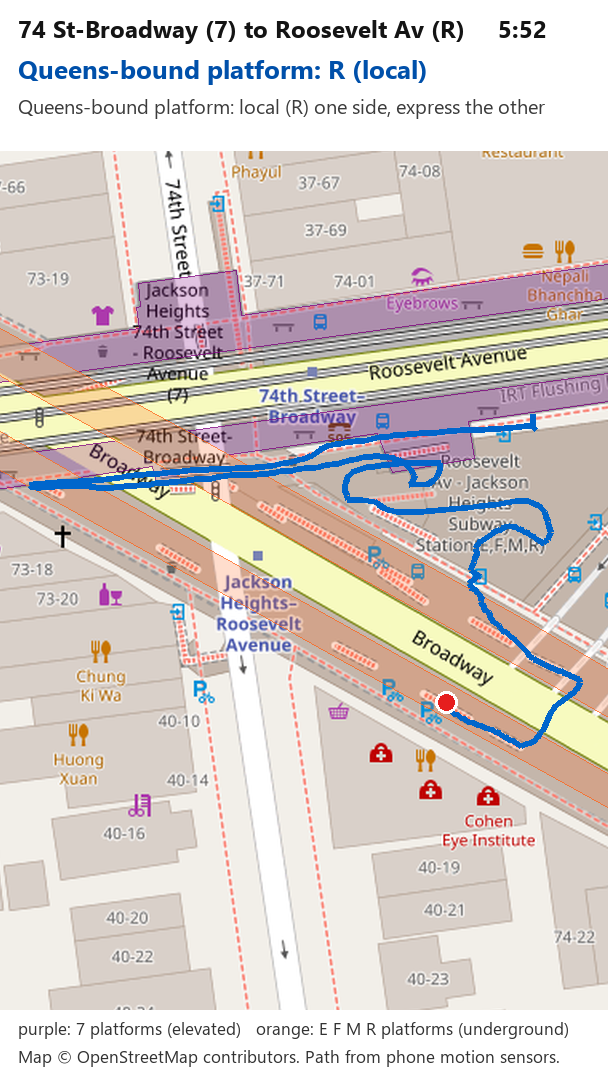

The file beside this chart, header and first rows:
epoch_ms, video_seconds, east_m, north_m, lon, lat, kind
1794883468986, 0.0, 38.86, 20.25, -73.89, 40.75, start
1794883469051, 0.06, 38.8, 19.66, -73.89, 40.75, walk
1794883469609, 0.62, 38.8, 19.09, -73.89, 40.75, walk
1794883470925, 1.94, 38.81, 18.56, -73.89, 40.75, walk
1794883473586, 4.6, 39.24, 18.17, -73.89, 40.75, walk
1794883477185, 8.2, 38.83, 18.43, -73.89, 40.75, walk
1794883477753, 8.77, 38.26, 18.43, -73.89, 40.75, walk
1794883478212, 9.23, 37.68, 18.41, -73.89, 40.75, walk
1794883478700, 9.71, 37.11, 18.38, -73.89, 40.75, walk
1794883479179, 10.19, 36.54, 18.33, -73.89, 40.75, walk
1794883479697, 10.71, 35.97, 18.29, -73.89, 40.75, walk
1794883480186, 11.2, 35.4, 18.25, -73.89, 40.75, walk
1794883480694, 11.71, 34.83, 18.22, -73.89, 40.75, walk
1794883481213, 12.23, 34.26, 18.18, -73.89, 40.75, walk
1794883481711, 12.73, 33.69, 18.14, -73.89, 40.75, walk
1794883482200, 13.21, 33.12, 18.11, -73.89, 40.75, walk
1794883482728, 13.74, 32.55, 18.08, -73.89, 40.75, walk
1794883483206, 14.22, 31.97, 18.04, -73.89, 40.75, walk
1794883483695, 14.71, 31.4, 18.01, -73.89, 40.75, walk
1794883484293, 15.31, 30.84, 17.98, -73.89, 40.75, walk
1794883484732, 15.75, 30.26, 17.94, -73.89, 40.75, walk
1794883485699, 16.71, 29.71, 17.93, -73.89, 40.75, walk
1794883486177, 17.19, 29.14, 17.9, -73.89, 40.75, walk
1794883486696, 17.71, 28.57, 17.88, -73.89, 40.75, walk
1794883487164, 18.18, 28.0, 17.85, -73.89, 40.75, walk
1794883487683, 18.7, 27.43, 17.82, -73.89, 40.75, walk
1794883488141, 19.16, 26.85, 17.78, -73.89, 40.75, walk
1794883488640, 19.65, 26.28, 17.73, -73.89, 40.75, walk
1794883489108, 20.12, 25.71, 17.68, -73.89, 40.75, walk
1794883489616, 20.63, 25.14, 17.63, -73.89, 40.75, walk
1794883490075, 21.09, 24.57, 17.57, -73.89, 40.75, walk
1794883490583, 21.6, 24.0, 17.52, -73.89, 40.75, walk
1794883491052, 22.07, 23.43, 17.47, -73.89, 40.75, walk
1794883491521, 22.53, 22.86, 17.42, -73.89, 40.75, walk
1794883491989, 23.0, 22.29, 17.38, -73.89, 40.75, walk
1794883492498, 23.51, 21.72, 17.34, -73.89, 40.75, walk
1794883492966, 23.98, 21.15, 17.31, -73.89, 40.75, walk
1794883493445, 24.46, 20.57, 17.28, -73.89, 40.75, walk
1794883493953, 24.97, 20.0, 17.25, -73.89, 40.75, walk
1794883494432, 25.45, 19.43, 17.2, -73.89, 40.75, walk
1794883494920, 25.93, 18.87, 17.13, -73.89, 40.75, walk
1794883495399, 26.41, 18.3, 17.05, -73.89, 40.75, walk
1794883495907, 26.92, 17.74, 16.97, -73.89, 40.75, walk
1794883496385, 27.4, 17.17, 16.87, -73.89, 40.75, walk
1794883496884, 27.9, 16.61, 16.77, -73.89, 40.75, walk
1794883497362, 28.38, 16.05, 16.68, -73.89, 40.75, walk
1794883497811, 28.83, 15.48, 16.6, -73.89, 40.75, walk
1794883498300, 29.31, 14.92, 16.52, -73.89, 40.75, walk
1794883498768, 29.78, 14.35, 16.44, -73.89, 40.75, walk
1794883499286, 30.3, 13.78, 16.36, -73.89, 40.75, walk
1794883499765, 30.78, 13.22, 16.29, -73.89, 40.75, walk
1794883500263, 31.28, 12.65, 16.21, -73.89, 40.75, walk
1794883500732, 31.75, 12.08, 16.14, -73.89, 40.75, walk
1794883501230, 32.24, 11.52, 16.08, -73.89, 40.75, walk
1794883501699, 32.71, 10.95, 15.98, -73.89, 40.75, walk
1794883502217, 33.23, 10.4, 15.86, -73.89, 40.75, walk
1794883502706, 33.72, 9.86, 15.69, -73.89, 40.75, walk
1794883503244, 34.26, 9.33, 15.5, -73.89, 40.75, walk
1794883503753, 34.77, 8.82, 15.24, -73.89, 40.75, walk
1794883504271, 35.29, 8.35, 14.94, -73.89, 40.75, walk
... 430 more rows
